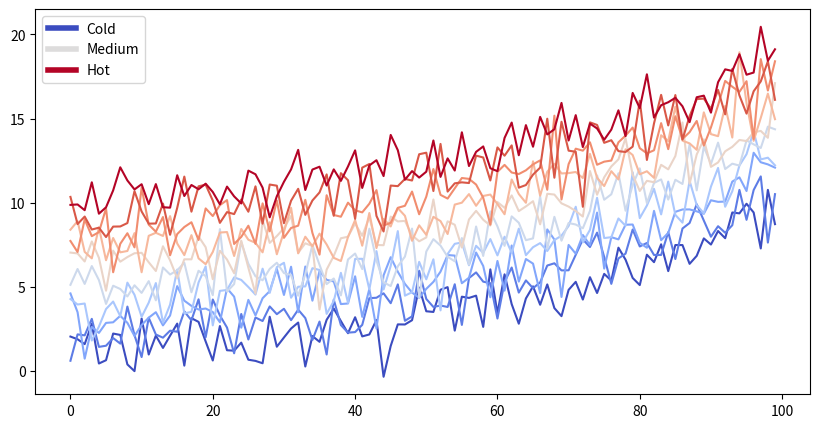
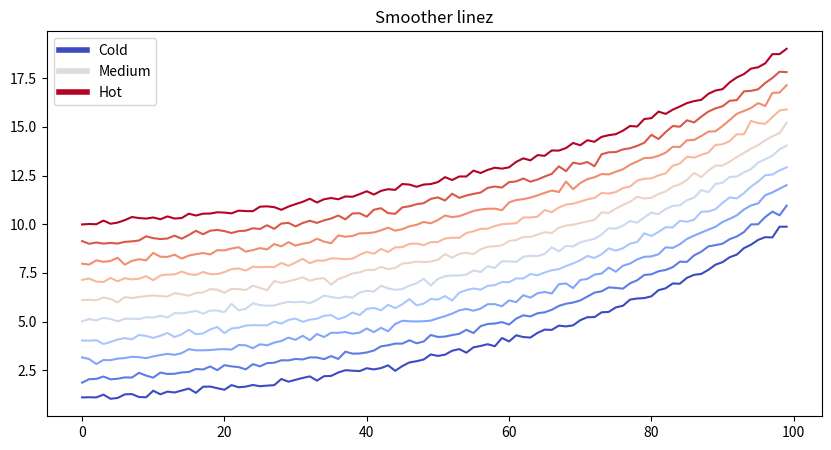
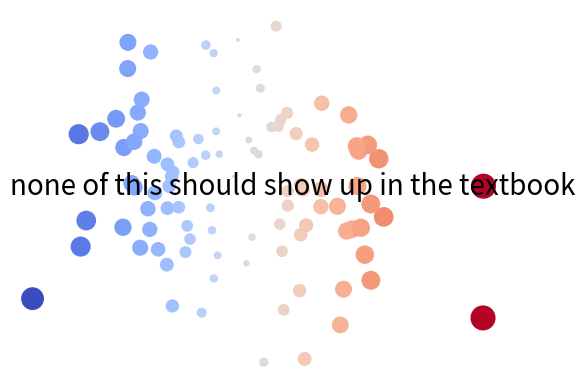
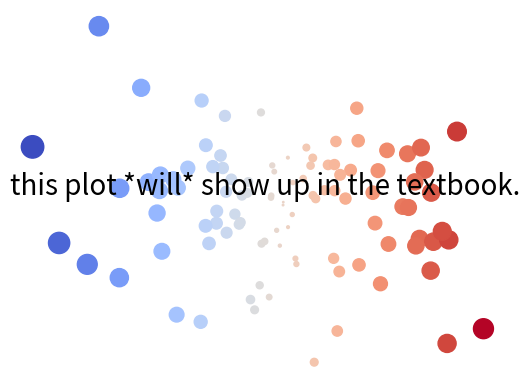

Python code for these plots, in order:
from matplotlib import rcParams, cycler
import matplotlib.pyplot as plt
import numpy as np
plt.ion()

# Fixing random state for reproducibility
np.random.seed(19680801)

N = 10
data = [np.logspace(0, 1, 100) + np.random.randn(100) + ii for ii in range(N)]
data = np.array(data).T
cmap = plt.cm.coolwarm
rcParams['axes.prop_cycle'] = cycler(color=cmap(np.linspace(0, 1, N)))


from matplotlib.lines import Line2D
custom_lines = [Line2D([0], [0], color=cmap(0.), lw=4),
                Line2D([0], [0], color=cmap(.5), lw=4),
                Line2D([0], [0], color=cmap(1.), lw=4)]

fig, ax = plt.subplots(figsize=(10, 5))
lines = ax.plot(data)
ax.legend(custom_lines, ['Cold', 'Medium', 'Hot']);

# Fixing random state for reproducibility
np.random.seed(19680801)

N = 10
data = [np.logspace(0, 1, 100) + .1*np.random.randn(100) + ii for ii in range(N)]
data = np.array(data).T
cmap = plt.cm.coolwarm
rcParams['axes.prop_cycle'] = cycler(color=cmap(np.linspace(0, 1, N)))


from matplotlib.lines import Line2D
custom_lines = [Line2D([0], [0], color=cmap(0.), lw=4),
                Line2D([0], [0], color=cmap(.5), lw=4),
                Line2D([0], [0], color=cmap(1.), lw=4)]

fig, ax = plt.subplots(figsize=(10, 5))
lines = ax.plot(data)
ax.legend(custom_lines, ['Cold', 'Medium', 'Hot'])
ax.set(title="Smoother linez")

thisvariable = "none of this should show up in the textbook"

fig, ax = plt.subplots()
x = np.random.randn(100)
y = np.random.randn(100)
ax.scatter(x, y, s=np.abs(x*100), c=x, cmap=plt.cm.coolwarm)
ax.text(0, .5, thisvariable, fontsize=20, transform=ax.transAxes)
ax.set_axis_off()

thisvariable = "this plot *will* show up in the textbook."

fig, ax = plt.subplots()
x = np.random.randn(100)
y = np.random.randn(100)
ax.scatter(x, y, s=np.abs(x*100), c=x, cmap=plt.cm.coolwarm)
ax.text(0, .5, thisvariable, fontsize=20, transform=ax.transAxes)
ax.set_axis_off()

import pandas as pd
pd.DataFrame([['hi', 'there'], ['this', 'is'], ['a', 'DataFrame']], columns=['Word A', 'Word B'])

!jupyter-book build --help